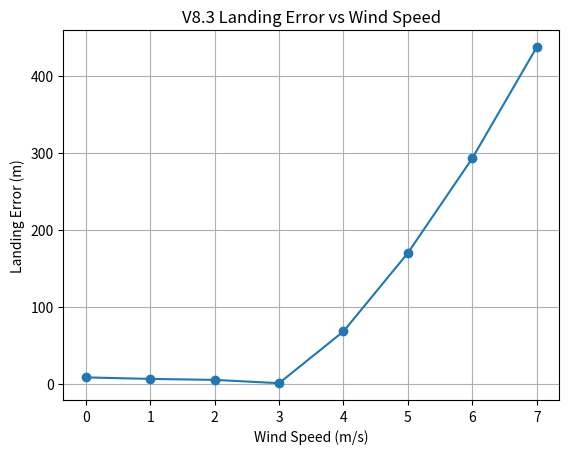
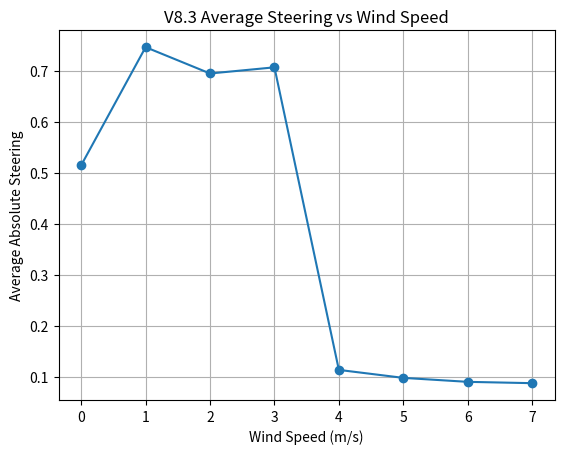

Write Python code to recreate these figures, in order.
import numpy as np
import matplotlib.pyplot as plt


# ============================================================
# VIRTUAL PARAFOIL V8.3
# STEERING COMMAND DIAGNOSTIC
# ============================================================


# ============================================================
# PARAFOIL PARAMETERS
# ============================================================

mass = 1.0
g = 9.81

span = 1.6
chord = 0.6
area = span * chord

rho = 1.225

CL = 0.40
CD = 0.25


# ============================================================
# TARGET
# ============================================================

target_x = 500.0
target_y = 200.0


# ============================================================
# CONTROL PARAMETERS
# ============================================================

max_turn_rate = np.radians(15.0)

guidance_interval = 2.0

candidate_commands = np.linspace(
    -1.0,
    1.0,
    21
)


# ============================================================
# AERODYNAMICS
# ============================================================

weight = mass * g

glide_angle = np.arctan(CD / CL)

airspeed = np.sqrt(
    weight /
    (
        0.5 *
        rho *
        area *
        CL *
        np.cos(glide_angle)
    )
)

horizontal_air_velocity = (
    airspeed * np.cos(glide_angle)
)

vertical_velocity = (
    airspeed * np.sin(glide_angle)
)

glide_ratio = (
    horizontal_air_velocity /
    vertical_velocity
)


# ============================================================
# FUNCTION: RUN ONE SIMULATION
# ============================================================

def run_simulation(wind_x, wind_y=0.0):

    # --------------------------------------------------------
    # INITIAL CONDITIONS
    # --------------------------------------------------------

    altitude = 600.0

    x = 0.0
    y = 0.0

    heading = np.radians(0.0)

    dt = 0.1

    time = 0.0

    next_guidance_update = 0.0

    current_steering = 0.0


    # --------------------------------------------------------
    # HISTORY
    # --------------------------------------------------------

    time_history = []

    x_history = []
    y_history = []

    steering_history = []


    # --------------------------------------------------------
    # PREDICT LANDING FUNCTION
    # --------------------------------------------------------

    def predict_landing(
        current_x,
        current_y,
        current_altitude,
        current_heading,
        steering_command
    ):

        remaining_time = (
            current_altitude /
            vertical_velocity
        )

        prediction_dt = 0.5

        steps = int(
            remaining_time /
            prediction_dt
        )

        px = current_x
        py = current_y

        pheading = current_heading

        for _ in range(steps):

            turn_rate = (
                max_turn_rate *
                steering_command
            )

            pheading += (
                turn_rate *
                prediction_dt
            )

            pheading = (
                pheading + np.pi
            ) % (2 * np.pi) - np.pi

            vx_air = (
                horizontal_air_velocity *
                np.cos(pheading)
            )

            vy_air = (
                horizontal_air_velocity *
                np.sin(pheading)
            )

            vx_ground = (
                vx_air +
                wind_x
            )

            vy_ground = (
                vy_air +
                wind_y
            )

            px += (
                vx_ground *
                prediction_dt
            )

            py += (
                vy_ground *
                prediction_dt
            )

        return px, py


    # ========================================================
    # MAIN SIMULATION LOOP
    # ========================================================

    while altitude > 0:

        # ----------------------------------------------------
        # GUIDANCE UPDATE
        # ----------------------------------------------------

        if time >= next_guidance_update:

            best_command = 0.0

            best_error = float("inf")

            best_predicted_x = x

            best_predicted_y = y


            # =================================================
            # TEST ALL CANDIDATE COMMANDS
            # =================================================

            candidate_errors = []


            for command in candidate_commands:

                predicted_x, predicted_y = predict_landing(
                    x,
                    y,
                    altitude,
                    heading,
                    command
                )


                error = np.sqrt(
                    (predicted_x - target_x)**2 +
                    (predicted_y - target_y)**2
                )


                candidate_errors.append(
                    (
                        command,
                        predicted_x,
                        predicted_y,
                        error
                    )
                )


                # Keep best command

                if error < best_error:

                    best_error = error

                    best_command = command

                    best_predicted_x = predicted_x

                    best_predicted_y = predicted_y


            # =================================================
            # 4 m/s WIND DIAGNOSTIC
            # =================================================

            if (
                abs(wind_x - 4.0) < 0.001
                and time < 0.01
            ):

                print()
                print()
                print("========================================")
                print("4 m/s WIND - CANDIDATE ANALYSIS")
                print("========================================")

                print(
                    "Current time:",
                    time,
                    "s"
                )

                print(
                    "Current position:",
                    x,
                    ",",
                    y,
                    "m"
                )

                print(
                    "Current altitude:",
                    altitude,
                    "m"
                )

                print(
                    "Current heading:",
                    np.degrees(heading),
                    "degrees"
                )

                print("----------------------------------------")

                print(
                    f"{'Steering':<12}"
                    f"{'Pred. X':<15}"
                    f"{'Pred. Y':<15}"
                    f"{'Error (m)':<15}"
                )

                print("----------------------------------------")


                for (
                    command,
                    predicted_x,
                    predicted_y,
                    error
                ) in candidate_errors:

                    print(
                        f"{command:<12.1f}"
                        f"{predicted_x:<15.2f}"
                        f"{predicted_y:<15.2f}"
                        f"{error:<15.2f}"
                    )


                print("----------------------------------------")

                print(
                    "SELECTED COMMAND:",
                    best_command
                )

                print(
                    "BEST PREDICTED LANDING:",
                    best_predicted_x,
                    ",",
                    best_predicted_y
                )

                print(
                    "BEST PREDICTED ERROR:",
                    best_error,
                    "m"
                )

                print("========================================")
                print()


            # ------------------------------------------------
            # APPLY BEST COMMAND
            # ------------------------------------------------

            current_steering = best_command


            # Next guidance update

            next_guidance_update = (
                time +
                guidance_interval
            )


        # ====================================================
        # PARAFOIL DYNAMICS
        # ====================================================

        turn_rate = (
            max_turn_rate *
            current_steering
        )


        heading += (
            turn_rate *
            dt
        )


        heading = (
            heading + np.pi
        ) % (2 * np.pi) - np.pi


        # ----------------------------------------------------
        # AIR VELOCITY
        # ----------------------------------------------------

        vx_air = (
            horizontal_air_velocity *
            np.cos(heading)
        )

        vy_air = (
            horizontal_air_velocity *
            np.sin(heading)
        )


        # ----------------------------------------------------
        # GROUND VELOCITY
        # ----------------------------------------------------

        vx_ground = (
            vx_air +
            wind_x
        )

        vy_ground = (
            vy_air +
            wind_y
        )


        # ----------------------------------------------------
        # POSITION
        # ----------------------------------------------------

        x += (
            vx_ground *
            dt
        )

        y += (
            vy_ground *
            dt
        )


        # ----------------------------------------------------
        # ALTITUDE
        # ----------------------------------------------------

        altitude -= (
            vertical_velocity *
            dt
        )


        # ----------------------------------------------------
        # STORE HISTORY
        # ----------------------------------------------------

        time_history.append(time)

        x_history.append(x)

        y_history.append(y)

        steering_history.append(
            current_steering
        )


        # ----------------------------------------------------
        # TIME
        # ----------------------------------------------------

        time += dt


    # ========================================================
    # FINAL LANDING ERROR
    # ========================================================

    landing_error = np.sqrt(
        (x - target_x)**2 +
        (y - target_y)**2
    )


    # ========================================================
    # CONTROLLER ANALYSIS
    # ========================================================

    steering_array = np.array(
        steering_history
    )


    max_steering = np.max(
        np.abs(steering_array)
    )


    average_steering = np.mean(
        np.abs(steering_array)
    )


    steering_reversals = 0


    for i in range(
        1,
        len(steering_array)
    ):

        if (
            steering_array[i] != 0
            and
            steering_array[i - 1] != 0
            and
            np.sign(
                steering_array[i]
            )
            !=
            np.sign(
                steering_array[i - 1]
            )
        ):

            steering_reversals += 1


    return (
        landing_error,
        time,
        x,
        y,
        max_steering,
        average_steering,
        steering_reversals
    )


# ============================================================
# PRINT PARAFOIL PARAMETERS
# ============================================================

print()
print("========================================")
print("VIRTUAL PARAFOIL V8.3")
print("STEERING COMMAND DIAGNOSTIC")
print("========================================")

print(
    "Area:",
    area,
    "m^2"
)

print(
    "Mass:",
    mass,
    "kg"
)

print(
    "CL:",
    CL
)

print(
    "CD:",
    CD
)

print(
    "Airspeed:",
    airspeed,
    "m/s"
)

print(
    "Horizontal air velocity:",
    horizontal_air_velocity,
    "m/s"
)

print(
    "Vertical descent velocity:",
    vertical_velocity,
    "m/s"
)

print(
    "Glide ratio:",
    glide_ratio
)

print("----------------------------------------")

print("TARGET")

print(
    "Target X:",
    target_x,
    "m"
)

print(
    "Target Y:",
    target_y,
    "m"
)

print("========================================")


# ============================================================
# WIND TESTS
# ============================================================

wind_values = [
    0.0,
    1.0,
    2.0,
    3.0,
    4.0,
    5.0,
    6.0,
    7.0
]


results = []


# ============================================================
# RUN ALL WIND CONDITIONS
# ============================================================

for wind_x in wind_values:

    print()
    print("----------------------------------------")

    print(
        "Running simulation for wind:",
        wind_x,
        "m/s"
    )


    result = run_simulation(
        wind_x
    )


    (
        landing_error,
        flight_time,
        landing_x,
        landing_y,
        max_steering,
        average_steering,
        steering_reversals
    ) = result


    results.append(
        result
    )


    print(
        "Landing X:",
        landing_x,
        "m"
    )

    print(
        "Landing Y:",
        landing_y,
        "m"
    )

    print(
        "Landing error:",
        landing_error,
        "m"
    )

    print(
        "Flight time:",
        flight_time,
        "s"
    )

    print(
        "Average steering:",
        average_steering
    )

    print(
        "Steering reversals:",
        steering_reversals
    )


# ============================================================
# FINAL WIND SENSITIVITY TABLE
# ============================================================

print()
print()

print("============================================================")
print("V8.3 WIND SENSITIVITY RESULTS")
print("============================================================")

print(
    f"{'Wind (m/s)':<15}"
    f"{'Landing Error (m)':<20}"
    f"{'Flight Time (s)':<18}"
    f"{'Avg Steering':<16}"
    f"{'Reversals':<12}"
)

print(
    "------------------------------------------------------------"
)


for wind, result in zip(
    wind_values,
    results
):

    (
        landing_error,
        flight_time,
        landing_x,
        landing_y,
        max_steering,
        average_steering,
        steering_reversals
    ) = result


    print(
        f"{wind:<15.1f}"
        f"{landing_error:<20.3f}"
        f"{flight_time:<18.2f}"
        f"{average_steering:<16.3f}"
        f"{steering_reversals:<12}"
    )


print(
    "============================================================"
)


# ============================================================
# PLOT: LANDING ERROR VS WIND
# ============================================================

landing_errors = [
    result[0]
    for result in results
]


plt.figure()

plt.plot(
    wind_values,
    landing_errors,
    marker="o"
)

plt.xlabel(
    "Wind Speed (m/s)"
)

plt.ylabel(
    "Landing Error (m)"
)

plt.title(
    "V8.3 Landing Error vs Wind Speed"
)

plt.grid()

plt.show()


# ============================================================
# PLOT: AVERAGE STEERING VS WIND
# ============================================================

average_steerings = [
    result[5]
    for result in results
]


plt.figure()

plt.plot(
    wind_values,
    average_steerings,
    marker="o"
)

plt.xlabel(
    "Wind Speed (m/s)"
)

plt.ylabel(
    "Average Absolute Steering"
)

plt.title(
    "V8.3 Average Steering vs Wind Speed"
)

plt.grid()

plt.show()
